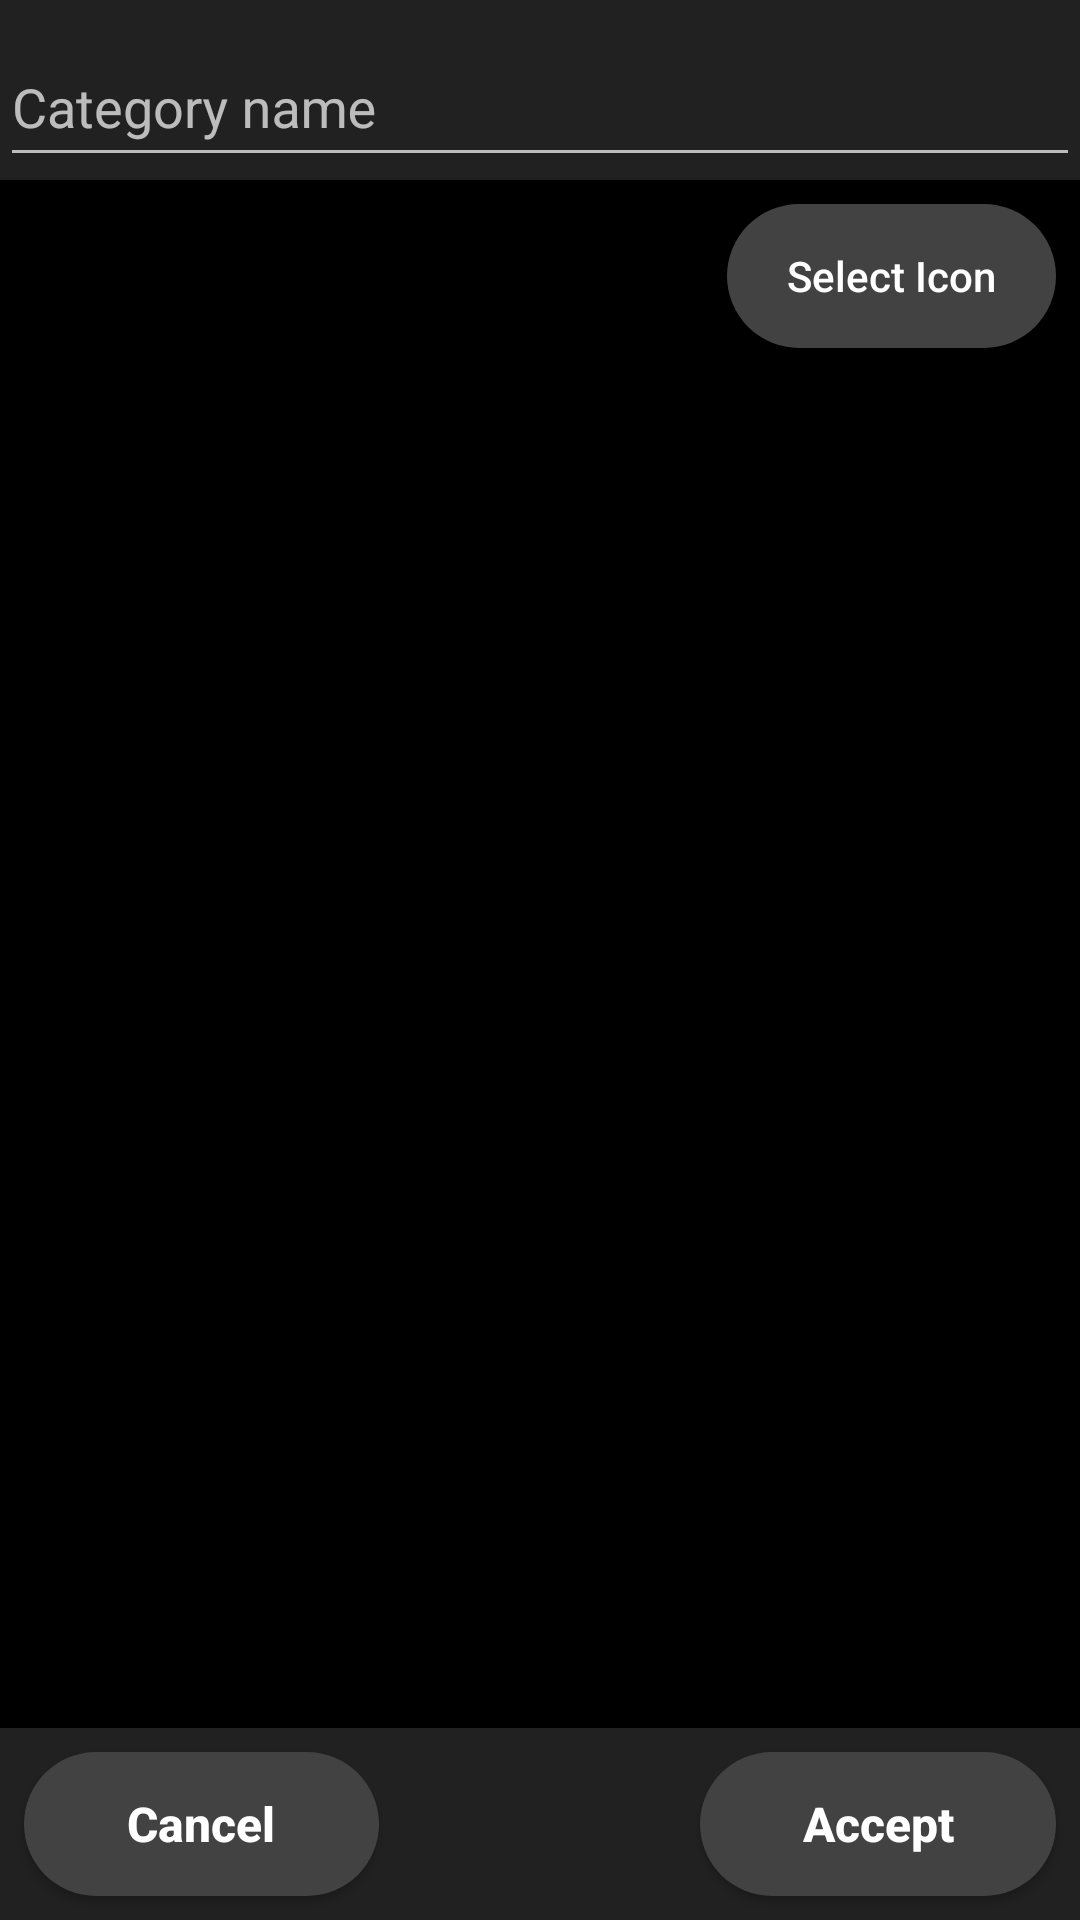

Android layout source for this screen:
<!-- AndroidManifest.xml: application theme Theme.AppCompat.NoActionBar -->
<!-- res/layout/activity_create_category.xml -->
<?xml version="1.0" encoding="utf-8"?>
<androidx.constraintlayout.widget.ConstraintLayout xmlns:android="http://schemas.android.com/apk/res/android"
    xmlns:app="http://schemas.android.com/apk/res-auto"
    xmlns:tools="http://schemas.android.com/tools"
    android:layout_width="match_parent"
    android:layout_height="match_parent"
    android:background="@android:color/background_dark"
    tools:context="example.checklist.CreateCategory">

    <com.google.android.material.textfield.TextInputLayout
        android:id="@+id/categoryInput"
        android:layout_width="match_parent"
        android:layout_height="wrap_content"
        android:background="?android:attr/colorEdgeEffect"
        app:hintEnabled="true"
        app:layout_constraintEnd_toEndOf="parent"
        app:layout_constraintStart_toStartOf="parent"
        app:layout_constraintTop_toTopOf="parent">

        <com.google.android.material.textfield.TextInputEditText
            android:id="@+id/categoryName"
            android:layout_width="match_parent"
            android:layout_height="wrap_content"
            android:hint="@string/HintCategoryName"
            android:inputType="textAutoCorrect|textMultiLine"
            android:minHeight="48dp"
            tools:ignore="VisualLintTextFieldSize" />

    </com.google.android.material.textfield.TextInputLayout>

    <View
        android:id="@+id/divider4"
        android:layout_width="match_parent"
        android:layout_height="1dp"
        android:background="?android:attr/listDivider"
        app:layout_constraintEnd_toEndOf="parent"
        app:layout_constraintStart_toStartOf="parent"
        app:layout_constraintTop_toBottomOf="@id/categoryInput" />

    <LinearLayout
        android:layout_width="match_parent"
        android:layout_height="wrap_content"
        android:layout_margin="8dp"
        android:orientation="horizontal"
        app:layout_constraintEnd_toEndOf="parent"
        app:layout_constraintStart_toStartOf="parent"
        app:layout_constraintTop_toBottomOf="@id/divider4">

        <ImageView
            android:id="@+id/categoryIcon"
            android:layout_width="48dp"
            android:layout_height="48dp"
            android:layout_weight="0"
            android:contentDescription="@string/categoryIconDescription" />

        <Space
            android:layout_width="wrap_content"
            android:layout_height="wrap_content"
            android:layout_weight="1" />

        <Button
            android:id="@+id/button"
            android:layout_width="wrap_content"
            android:layout_height="wrap_content"
            android:layout_weight="0"
            android:background="@drawable/rounded_corner"
            android:onClick="onSelectIcon"
            android:paddingHorizontal="20dp"
            android:text="@string/browseIconButtonText"
            android:textAllCaps="false" />

    </LinearLayout>

    <LinearLayout
        android:id="@+id/linearLayout"
        android:layout_width="0dp"
        android:layout_height="wrap_content"
        android:background="?android:attr/colorEdgeEffect"
        android:orientation="horizontal"
        app:layout_constraintBottom_toBottomOf="parent"
        app:layout_constraintEnd_toEndOf="parent"
        app:layout_constraintStart_toStartOf="parent">

        <Button
            android:id="@+id/cancelBtn"
            android:layout_width="wrap_content"
            android:layout_height="wrap_content"
            android:layout_margin="8dp"
            android:layout_weight="1"
            android:background="@drawable/rounded_corner"
            android:onClick="onCancel"
            android:text="@string/buttonCancelText"
            android:textAllCaps="false"
            android:textColor="?android:attr/textColorPrimary"
            android:textSize="16sp"
            android:textStyle="bold"
            tools:ignore="VisualLintButtonSize" />

        <Space
            android:layout_width="wrap_content"
            android:layout_height="wrap_content"
            android:layout_weight="3" />

        <Button
            android:id="@+id/acceptBtn"
            android:layout_width="wrap_content"
            android:layout_height="wrap_content"
            android:layout_margin="8dp"
            android:layout_weight="1"
            android:background="@drawable/rounded_corner"
            android:onClick="onApply"
            android:text="@string/buttonAcceptText"
            android:textAllCaps="false"
            android:textColor="?android:attr/textColorPrimary"
            android:textSize="16sp"
            android:textStyle="bold"
            tools:ignore="VisualLintButtonSize" />

    </LinearLayout>

</androidx.constraintlayout.widget.ConstraintLayout>
<!-- resources referenced by this layout -->
<resources>
  <!-- drawable rounded_corner (drawable) -->
  <?xml version="1.0" encoding="utf-8"?>
  <shape xmlns:android="http://schemas.android.com/apk/res/android">
      <corners android:radius="34dp"/>
      <solid android:color="@color/cardview_dark_background"/>
  </shape>
  <string name="HintCategoryName">Category name</string>
  <string name="browseIconButtonText">Select Icon</string>
  <string name="buttonAcceptText">Accept</string>
  <string name="buttonCancelText">Cancel</string>
  <string name="categoryIconDescription">category icon</string>
</resources>
